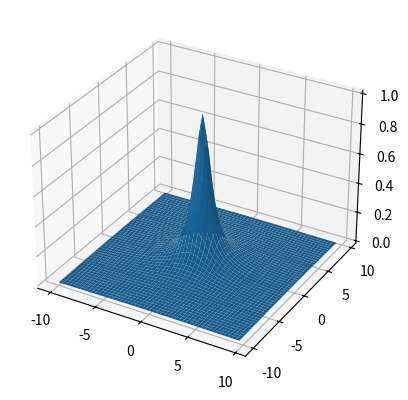

Write the Python code that produced this figure.
import numpy as np

def Func(x,y):
	return 1.0/(1.0+(x*x+y*y))


x=y=np.arange(-10,10,0.4)
X,Y=np.meshgrid(x,y)
z=np.array([Func(x,y) for x,y in zip(np.ravel(X),np.ravel(Y))])
Z=z.reshape(X.shape)
#print Z

import matplotlib.pyplot as plt 
from mpl_toolkits.mplot3d import Axes3D
fig=plt.figure()
ax=fig.add_subplot(111,projection= '3d')
ax.plot_surface(X,Y,Z)

plt.show()
